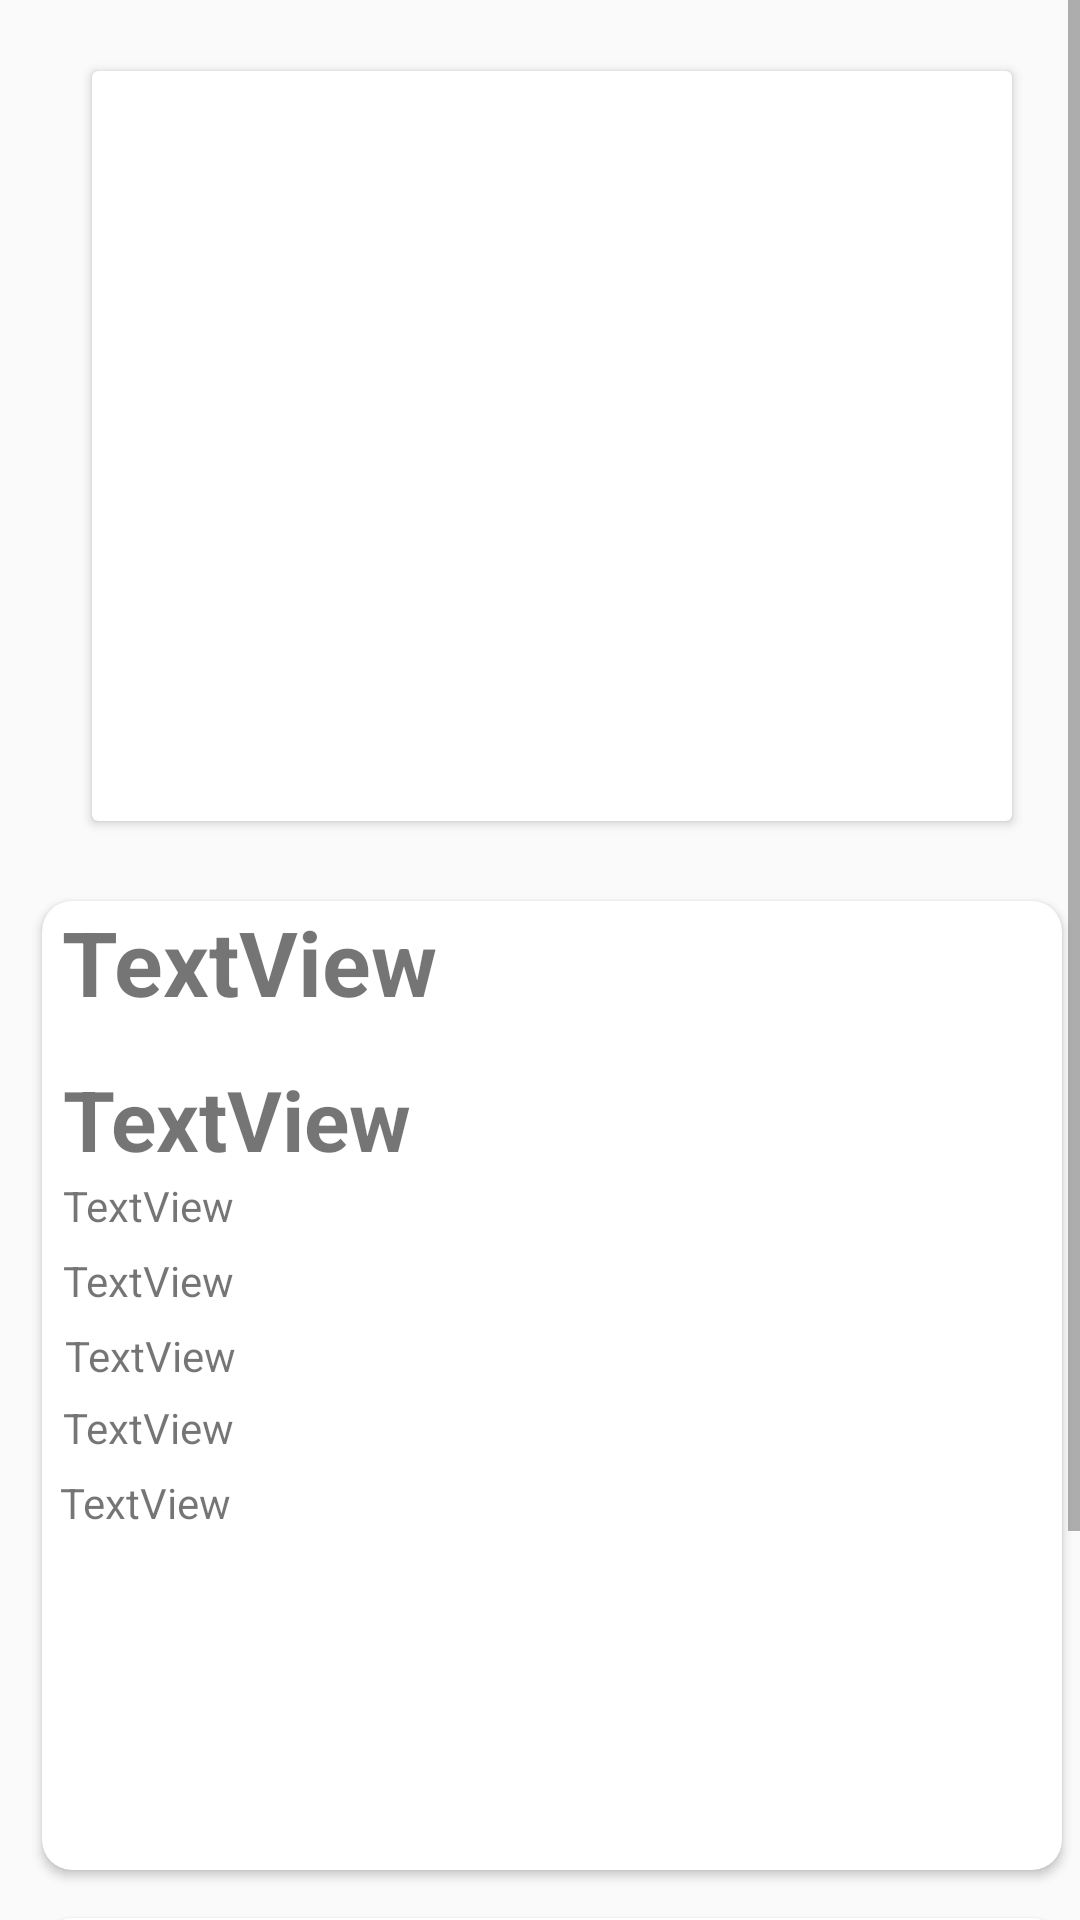

Write the Android layout XML for this screen, with the resource values it uses.
<!-- AndroidManifest.xml: application theme AppTheme -->
<!-- res/layout/activity_show_selected_item.xml -->
<?xml version="1.0" encoding="utf-8"?>
<android.support.constraint.ConstraintLayout xmlns:android="http://schemas.android.com/apk/res/android"
    xmlns:app="http://schemas.android.com/apk/res-auto"
    xmlns:tools="http://schemas.android.com/tools"
    android:layout_width="match_parent"
    android:layout_height="match_parent"
    tools:layout_editor_absoluteY="81dp">

    <ScrollView
        android:id="@+id/scrollView2"
        android:layout_width="0dp"
        android:layout_height="0dp"
        app:layout_constraintBottom_toBottomOf="parent"
        app:layout_constraintEnd_toEndOf="parent"
        app:layout_constraintStart_toStartOf="parent"
        app:layout_constraintTop_toTopOf="parent">

        <LinearLayout
            android:id="@+id/linearLayout"
            android:layout_width="match_parent"
            android:layout_height="500dp"
            android:layout_marginStart="8dp"
            android:orientation="vertical"
            app:layout_constraintBottom_toBottomOf="parent"
            app:layout_constraintStart_toStartOf="parent"
            app:layout_constraintTop_toBottomOf="@+id/cv">

            <android.support.v7.widget.CardView
                android:id="@+id/cv"
                android:layout_width="wrap_content"
                android:layout_height="256dp"
                android:layout_margin="10pt"
                android:layout_marginStart="10dp"
                android:layout_marginEnd="10dp"
                android:layout_gravity="center"
                app:cardElevation="2dp"
                app:cardPreventCornerOverlap="false"
                app:cardUseCompatPadding="true"
                app:layout_constraintEnd_toEndOf="parent"
                app:layout_constraintStart_toStartOf="parent"
                app:layout_constraintTop_toTopOf="parent"
                tools:ignore="MissingConstraints">

                <ImageView
                    android:id="@+id/iw_photo"
                    android:layout_width="390dp"
                    android:layout_height="250dp"
                    android:layout_alignParentStart="true"
                    android:layout_alignParentTop="true"
                    android:adjustViewBounds="true"
                    tools:layout_editor_absoluteX="30dp"
                    tools:layout_editor_absoluteY="16dp"
                    android:layout_gravity="center"/>


            </android.support.v7.widget.CardView>


            <android.support.v7.widget.CardView xmlns:card_view="http://schemas.android.com/apk/res-auto"
                android:id="@+id/card_view"
                android:layout_width="344dp"
                android:layout_height="329dp"
                android:layout_gravity="center"
                app:cardElevation="2dp"
                card_view:cardCornerRadius="10dp"
                card_view:cardPreventCornerOverlap="false"
                card_view:cardUseCompatPadding="true">

                <android.support.constraint.ConstraintLayout
                    android:layout_width="wrap_content"
                    android:layout_height="wrap_content">

                    <TextView
                        android:id="@+id/tw_title1"
                        android:layout_width="322dp"
                        android:layout_height="53dp"
                        android:layout_marginStart="2dp"
                        android:layout_marginBottom="1dp"
                        android:text="TextView"
                        android:textSize="30sp"
                        android:textStyle="bold"
                        card_view:layout_constraintBottom_toTopOf="@+id/tw_price"
                        card_view:layout_constraintEnd_toEndOf="parent"
                        card_view:layout_constraintStart_toStartOf="parent"
                        card_view:layout_constraintTop_toTopOf="parent" />

                    <TextView
                        android:id="@+id/tw_price"
                        android:layout_width="322dp"
                        android:layout_height="38dp"
                        android:layout_marginStart="6dp"
                        android:layout_marginEnd="3dp"
                        android:text="TextView"
                        android:textSize="28sp"
                        android:textStyle="bold"
                        card_view:layout_constraintBottom_toTopOf="@+id/tw_shippingType"
                        card_view:layout_constraintEnd_toEndOf="parent"
                        card_view:layout_constraintStart_toStartOf="parent" />

                    <TextView
                        android:id="@+id/tw_description"
                        android:layout_width="324dp"
                        android:layout_height="107dp"
                        android:layout_marginStart="6dp"
                        android:layout_marginEnd="3dp"
                        android:scrollbars="vertical"
                        android:text="TextView"
                        android:textSize="14sp"
                        card_view:layout_constraintBottom_toBottomOf="parent"
                        card_view:layout_constraintEnd_toEndOf="parent"
                        card_view:layout_constraintStart_toStartOf="parent" />

                    <TextView
                        android:id="@+id/tw_platform"
                        android:layout_width="322dp"
                        android:layout_height="25dp"
                        android:layout_marginStart="6dp"
                        android:layout_marginEnd="3dp"
                        android:text="TextView"
                        android:textSize="14dp"
                        card_view:layout_constraintBottom_toTopOf="@+id/tw_description"
                        card_view:layout_constraintEnd_toEndOf="parent"
                        card_view:layout_constraintStart_toStartOf="parent" />

                    <TextView
                        android:id="@+id/tw_pickUpLocation"
                        android:layout_width="322dp"
                        android:layout_height="25dp"
                        android:layout_marginStart="6dp"
                        android:layout_marginEnd="3dp"
                        android:text="TextView"
                        android:textSize="14dp"
                        card_view:layout_constraintBottom_toTopOf="@+id/tw_categories"
                        card_view:layout_constraintEnd_toEndOf="parent"
                        card_view:layout_constraintStart_toStartOf="parent" />

                    <TextView
                        android:id="@+id/tw_shippingType"
                        android:layout_width="322dp"
                        android:layout_height="25dp"
                        android:layout_marginStart="6dp"
                        android:layout_marginEnd="3dp"
                        android:text="TextView"
                        android:textSize="14dp"
                        card_view:layout_constraintBottom_toTopOf="@+id/tw_pickUpLocation"
                        card_view:layout_constraintEnd_toEndOf="parent"
                        card_view:layout_constraintStart_toStartOf="parent" />

                    <TextView
                        android:id="@+id/tw_categories"
                        android:layout_width="321dp"
                        android:layout_height="24dp"
                        android:layout_marginStart="6dp"
                        android:layout_marginEnd="3dp"
                        android:scrollbars="vertical"
                        android:text="TextView"
                        android:textSize="14dp"
                        card_view:layout_constraintBottom_toTopOf="@+id/tw_platform"
                        card_view:layout_constraintEnd_toEndOf="parent"
                        card_view:layout_constraintStart_toStartOf="parent" />

                </android.support.constraint.ConstraintLayout>
            </android.support.v7.widget.CardView>

            <android.support.v7.widget.CardView xmlns:card_view="http://schemas.android.com/apk/res-auto"
                android:id="@+id/cv_seller"
                android:layout_width="344dp"
                android:layout_height="wrap_content"
                android:layout_gravity="center"
                android:layout_marginTop="10dp"
                app:cardElevation="2dp"
                card_view:cardCornerRadius="10dp"
                card_view:cardPreventCornerOverlap="false"
                card_view:cardUseCompatPadding="true">

                <android.support.constraint.ConstraintLayout
                    android:layout_width="wrap_content"
                    android:layout_height="wrap_content">

                    <Button
                        android:id="@+id/btn_contactSeller"
                        android:layout_width="wrap_content"
                        android:layout_height="wrap_content"
                        android:text="KONTAKT"
                        android:background="@drawable/all_buttons"
                        android:gravity="center"
                        card_view:layout_constraintBottom_toBottomOf="parent"
                        card_view:layout_constraintEnd_toEndOf="parent"
                        card_view:layout_constraintStart_toStartOf="parent" />

                    <TextView
                        android:id="@+id/tw_sellerEmail"
                        android:layout_width="344dp"
                        android:layout_height="0dp"
                        android:layout_marginStart="10dp"
                        android:layout_marginBottom="17dp"
                        android:text="TextView"
                        android:textSize="18sp"
                        card_view:layout_constraintBottom_toTopOf="@+id/btn_contactSeller"
                        card_view:layout_constraintEnd_toEndOf="parent"
                        card_view:layout_constraintStart_toStartOf="parent" />

                    <TextView
                        android:id="@+id/textView3"
                        android:layout_width="132dp"
                        android:layout_height="36dp"
                        android:layout_marginStart="13dp"
                        android:layout_marginTop="16dp"
                        android:layout_marginEnd="209dp"
                        android:layout_marginBottom="7dp"
                        android:text="Prodajalec"
                        android:textSize="24sp"
                        android:textStyle="bold"
                        card_view:layout_constraintBottom_toTopOf="@+id/tw_sellerEmail"
                        card_view:layout_constraintEnd_toEndOf="parent"
                        card_view:layout_constraintStart_toStartOf="parent"
                        card_view:layout_constraintTop_toTopOf="parent" />
                </android.support.constraint.ConstraintLayout>

            </android.support.v7.widget.CardView>

        </LinearLayout>
    </ScrollView>
</android.support.constraint.ConstraintLayout>
<!-- resources referenced by this layout -->
<resources>
  <!-- drawable all_buttons (drawable) -->
  <?xml version="1.0" encoding="utf-8"?>
  <shape xmlns:android="http://schemas.android.com/apk/res/android" android:shape="rectangle" >
      <corners
          android:radius="40dp"
          />
      <solid
          android:color="@color/colorAccent"
          />
      <padding
          android:left="0dp"
          android:top="0dp"
          android:right="0dp"
          android:bottom="0dp"
          />
      <size
          android:width="150dp"
          android:height="60dp"
          />
      <stroke
          android:width="1dp"
          android:color="#247387"
          />
  </shape>
  <style name="AppTheme" parent="Theme.AppCompat.Light">
          
          <item name="colorPrimary">@color/colorPrimary</item>
          <item name="colorPrimaryDark">@color/colorPrimaryDark</item>
          <item name="colorAccent">@color/colorAccent</item>
      </style>
  <color name="colorAccent">#75ccb9</color>
  <color name="colorPrimary">#a7ffeb</color>
  <color name="colorPrimaryDark">#75ccb9</color>
</resources>
